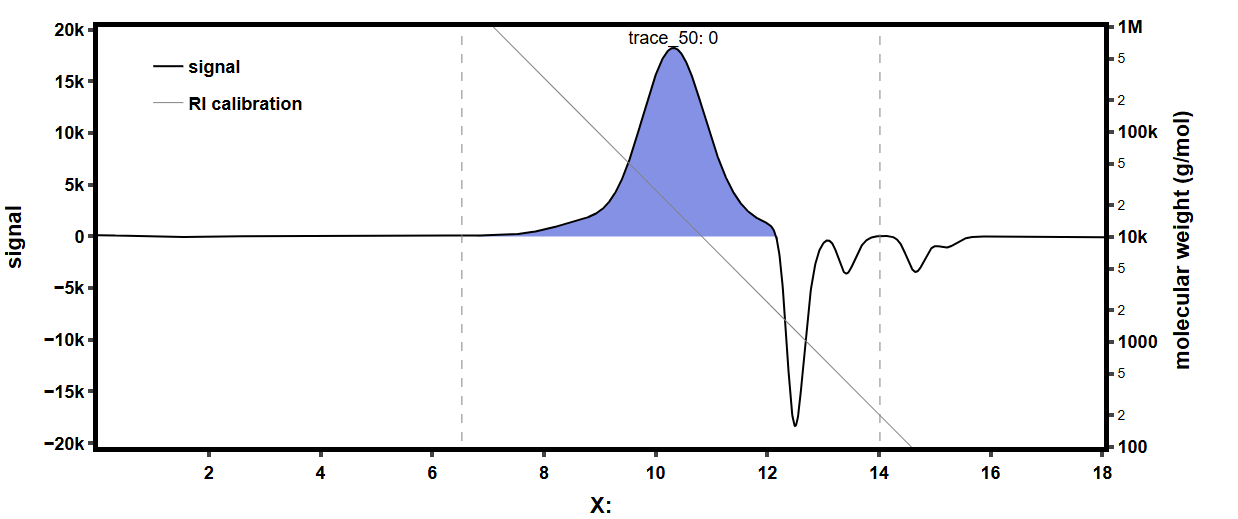

Source data for this figure (header and first rows):
0, 21.86
0.007215, 21.97
0.01443, 22.03
0.02165, 22.08
0.02886, 22.19
0.03608, 22.19
0.04329, 22.25
0.05051, 22.19
0.05772, 22.08
0.06494, 21.86
0.07215, 21.41
0.07937, 20.68
0.08658, 19.67
0.0938, 18.32
0.101, 16.74
0.1082, 15.06
0.1154, 13.15
0.1227, 11.29
0.1299, 9.72
0.1371, 8.31
0.1443, 7.3
0.1515, 6.74
0.1587, 6.46
0.166, 6.57
0.1732, 6.96
0.1804, 7.58
0.1876, 8.37
0.1948, 9.16
0.202, 9.94
0.2092, 10.79
0.2165, 11.52
0.2237, 12.3
0.2309, 13.03
0.2381, 13.71
0.2453, 14.44
0.2525, 15.06
0.2598, 15.67
0.267, 16.29
0.2742, 16.86
0.2814, 17.36
0.2886, 17.81
0.2958, 18.26
0.303, 18.6
0.3103, 18.93
0.3175, 19.16
0.3247, 19.5
0.3319, 19.72
0.3391, 19.95
0.3463, 20.17
0.3536, 20.4
0.3608, 20.56
0.368, 20.73
0.3752, 20.85
0.3824, 20.9
0.3896, 21.01
0.3968, 21.01
0.4041, 21.01
0.4113, 21.07
0.4185, 21.07
0.4257, 21.18
0.4329, 21.24
... 2,437 more rows
